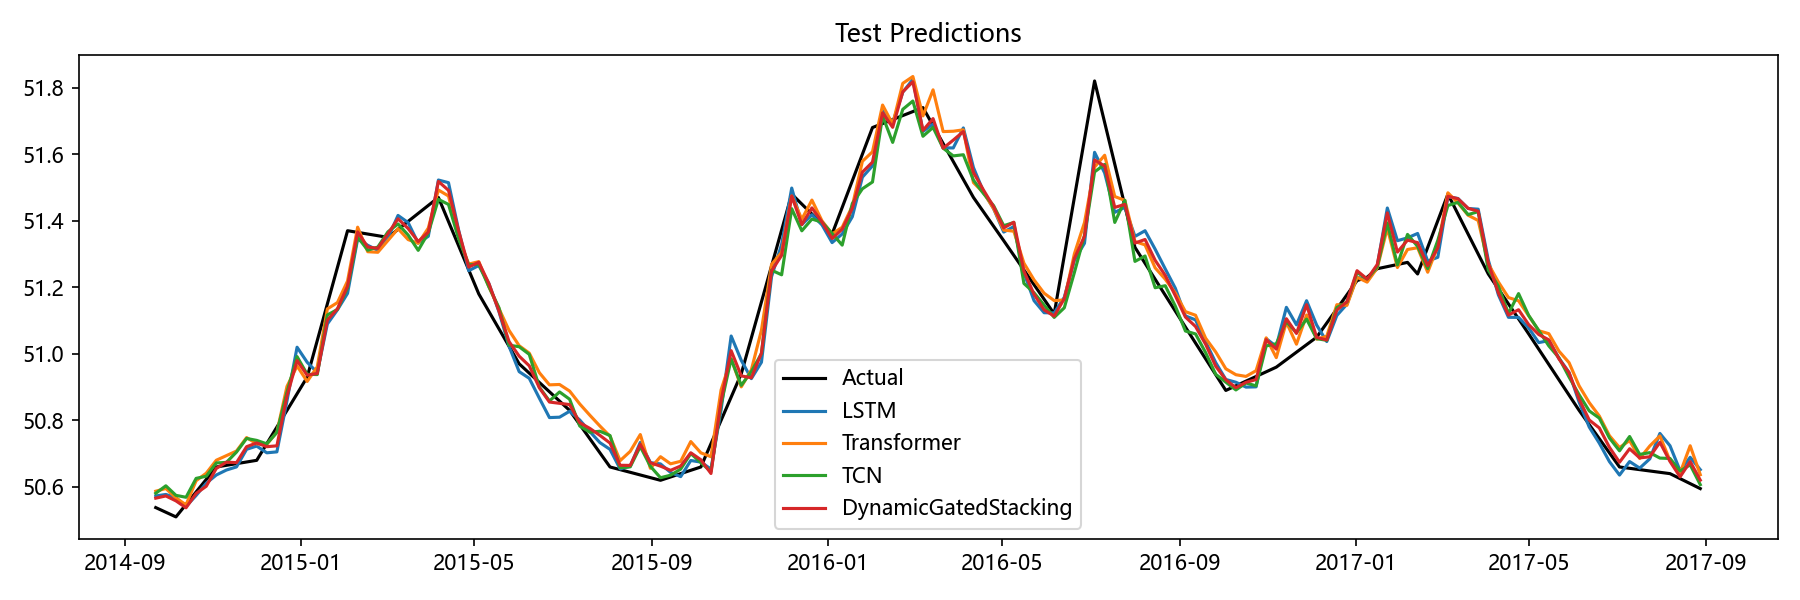

The file beside this chart, header and first rows:
Date, Actual, LSTM, Transformer, TCN, Aquifer, DynamicGatedStacking
2014-09-22, 50.54, 50.57, 50.59, 50.58, 孔隙水5, 50.57
2014-09-29, 50.52, 50.58, 50.6, 50.6, 孔隙水5, 50.57
2014-10-06, 50.51, 50.57, 50.57, 50.57, 孔隙水5, 50.56
2014-10-13, 50.55, 50.54, 50.55, 50.57, 孔隙水5, 50.54
2014-10-20, 50.59, 50.57, 50.62, 50.63, 孔隙水5, 50.58
2014-10-27, 50.62, 50.61, 50.64, 50.63, 孔隙水5, 50.6
2014-11-03, 50.66, 50.64, 50.68, 50.67, 孔隙水5, 50.66
2014-11-10, 50.66, 50.65, 50.69, 50.67, 孔隙水5, 50.67
2014-11-17, 50.67, 50.66, 50.71, 50.7, 孔隙水5, 50.67
2014-11-24, 50.67, 50.71, 50.75, 50.75, 孔隙水5, 50.72
2014-12-01, 50.68, 50.72, 50.73, 50.74, 孔隙水5, 50.73
2014-12-08, 50.73, 50.7, 50.73, 50.73, 孔隙水5, 50.72
2014-12-15, 50.78, 50.71, 50.76, 50.76, 孔隙水5, 50.72
2014-12-22, 50.83, 50.86, 50.9, 50.89, 孔隙水5, 50.87
2014-12-29, 50.88, 51.02, 50.96, 50.99, 孔隙水5, 50.98
2015-01-05, 50.93, 50.97, 50.92, 50.94, 孔隙水5, 50.94
2015-01-12, 51.04, 50.94, 50.96, 50.94, 孔隙水5, 50.94
2015-01-19, 51.15, 51.09, 51.14, 51.12, 孔隙水5, 51.1
2015-01-26, 51.26, 51.13, 51.15, 51.13, 孔隙水5, 51.14
2015-02-02, 51.37, 51.18, 51.22, 51.2, 孔隙水5, 51.2
2015-02-09, 51.37, 51.35, 51.38, 51.35, 孔隙水5, 51.37
2015-02-16, 51.36, 51.33, 51.31, 51.31, 孔隙水5, 51.32
2015-02-23, 51.35, 51.31, 51.31, 51.32, 孔隙水5, 51.32
2015-03-02, 51.35, 51.35, 51.34, 51.37, 孔隙水5, 51.36
2015-03-09, 51.37, 51.42, 51.38, 51.39, 孔隙水5, 51.41
2015-03-16, 51.4, 51.39, 51.34, 51.36, 孔隙水5, 51.38
2015-03-23, 51.42, 51.33, 51.33, 51.31, 孔隙水5, 51.34
2015-03-30, 51.45, 51.35, 51.38, 51.36, 孔隙水5, 51.37
2015-04-06, 51.47, 51.52, 51.49, 51.46, 孔隙水5, 51.52
2015-04-13, 51.4, 51.51, 51.47, 51.45, 孔隙水5, 51.49
2015-04-20, 51.33, 51.37, 51.35, 51.35, 孔隙水5, 51.37
2015-04-27, 51.25, 51.25, 51.27, 51.27, 孔隙水5, 51.26
2015-05-04, 51.18, 51.27, 51.28, 51.27, 孔隙水5, 51.28
2015-05-11, 51.13, 51.21, 51.2, 51.2, 孔隙水5, 51.21
2015-05-18, 51.08, 51.13, 51.14, 51.14, 孔隙水5, 51.13
2015-05-25, 51.02, 51.02, 51.07, 51.03, 孔隙水5, 51.04
2015-06-01, 50.97, 50.95, 51.02, 51.02, 孔隙水5, 50.99
2015-06-08, 50.94, 50.93, 51, 51, 孔隙水5, 50.96
2015-06-15, 50.91, 50.87, 50.94, 50.9, 孔隙水5, 50.9
2015-06-22, 50.89, 50.81, 50.91, 50.86, 孔隙水5, 50.86
2015-06-29, 50.86, 50.81, 50.91, 50.89, 孔隙水5, 50.85
2015-07-06, 50.83, 50.83, 50.89, 50.86, 孔隙水5, 50.85
2015-07-13, 50.79, 50.8, 50.85, 50.78, 孔隙水5, 50.79
2015-07-20, 50.74, 50.77, 50.82, 50.76, 孔隙水5, 50.78
2015-07-27, 50.7, 50.73, 50.78, 50.77, 孔隙水5, 50.75
2015-08-03, 50.66, 50.71, 50.75, 50.75, 孔隙水5, 50.73
2015-08-10, 50.65, 50.65, 50.68, 50.66, 孔隙水5, 50.67
2015-08-17, 50.64, 50.66, 50.71, 50.66, 孔隙水5, 50.66
2015-08-24, 50.64, 50.73, 50.76, 50.72, 孔隙水5, 50.73
2015-08-31, 50.63, 50.67, 50.66, 50.66, 孔隙水5, 50.67
2015-09-07, 50.62, 50.67, 50.69, 50.63, 孔隙水5, 50.66
2015-09-14, 50.63, 50.64, 50.67, 50.64, 孔隙水5, 50.65
2015-09-21, 50.64, 50.63, 50.68, 50.65, 孔隙水5, 50.66
2015-09-28, 50.65, 50.68, 50.74, 50.7, 孔隙水5, 50.7
2015-10-05, 50.66, 50.67, 50.7, 50.67, 孔隙水5, 50.68
2015-10-12, 50.73, 50.65, 50.69, 50.65, 孔隙水5, 50.64
2015-10-19, 50.8, 50.83, 50.89, 50.85, 孔隙水5, 50.86
2015-10-26, 50.87, 51.05, 50.99, 50.98, 孔隙水5, 51.01
2015-11-02, 50.94, 50.98, 50.9, 50.91, 孔隙水5, 50.93
2015-11-09, 51.05, 50.93, 50.95, 50.95, 孔隙水5, 50.93
... 94 more rows
